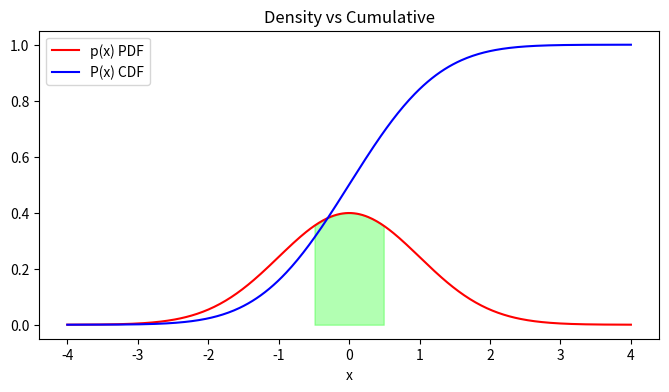

Python code for this plot:
import numpy as np
import matplotlib.pyplot as plt
from scipy.stats import norm

x = np.linspace(-4, 4, 400)
p = norm.pdf(x, 0, 1)
P = norm.cdf(x, 0, 1)

plt.figure(figsize=(8,4))
plt.plot(x, p, 'r', label='p(x) PDF')
plt.plot(x, P, 'b', label='P(x) CDF')
plt.fill_between(x, p, 0, where=(x>-0.5)&(x<0.5), color='lime', alpha=0.3)
plt.xlabel('x'); plt.legend(); plt.title('Density vs Cumulative')
plt.show()
